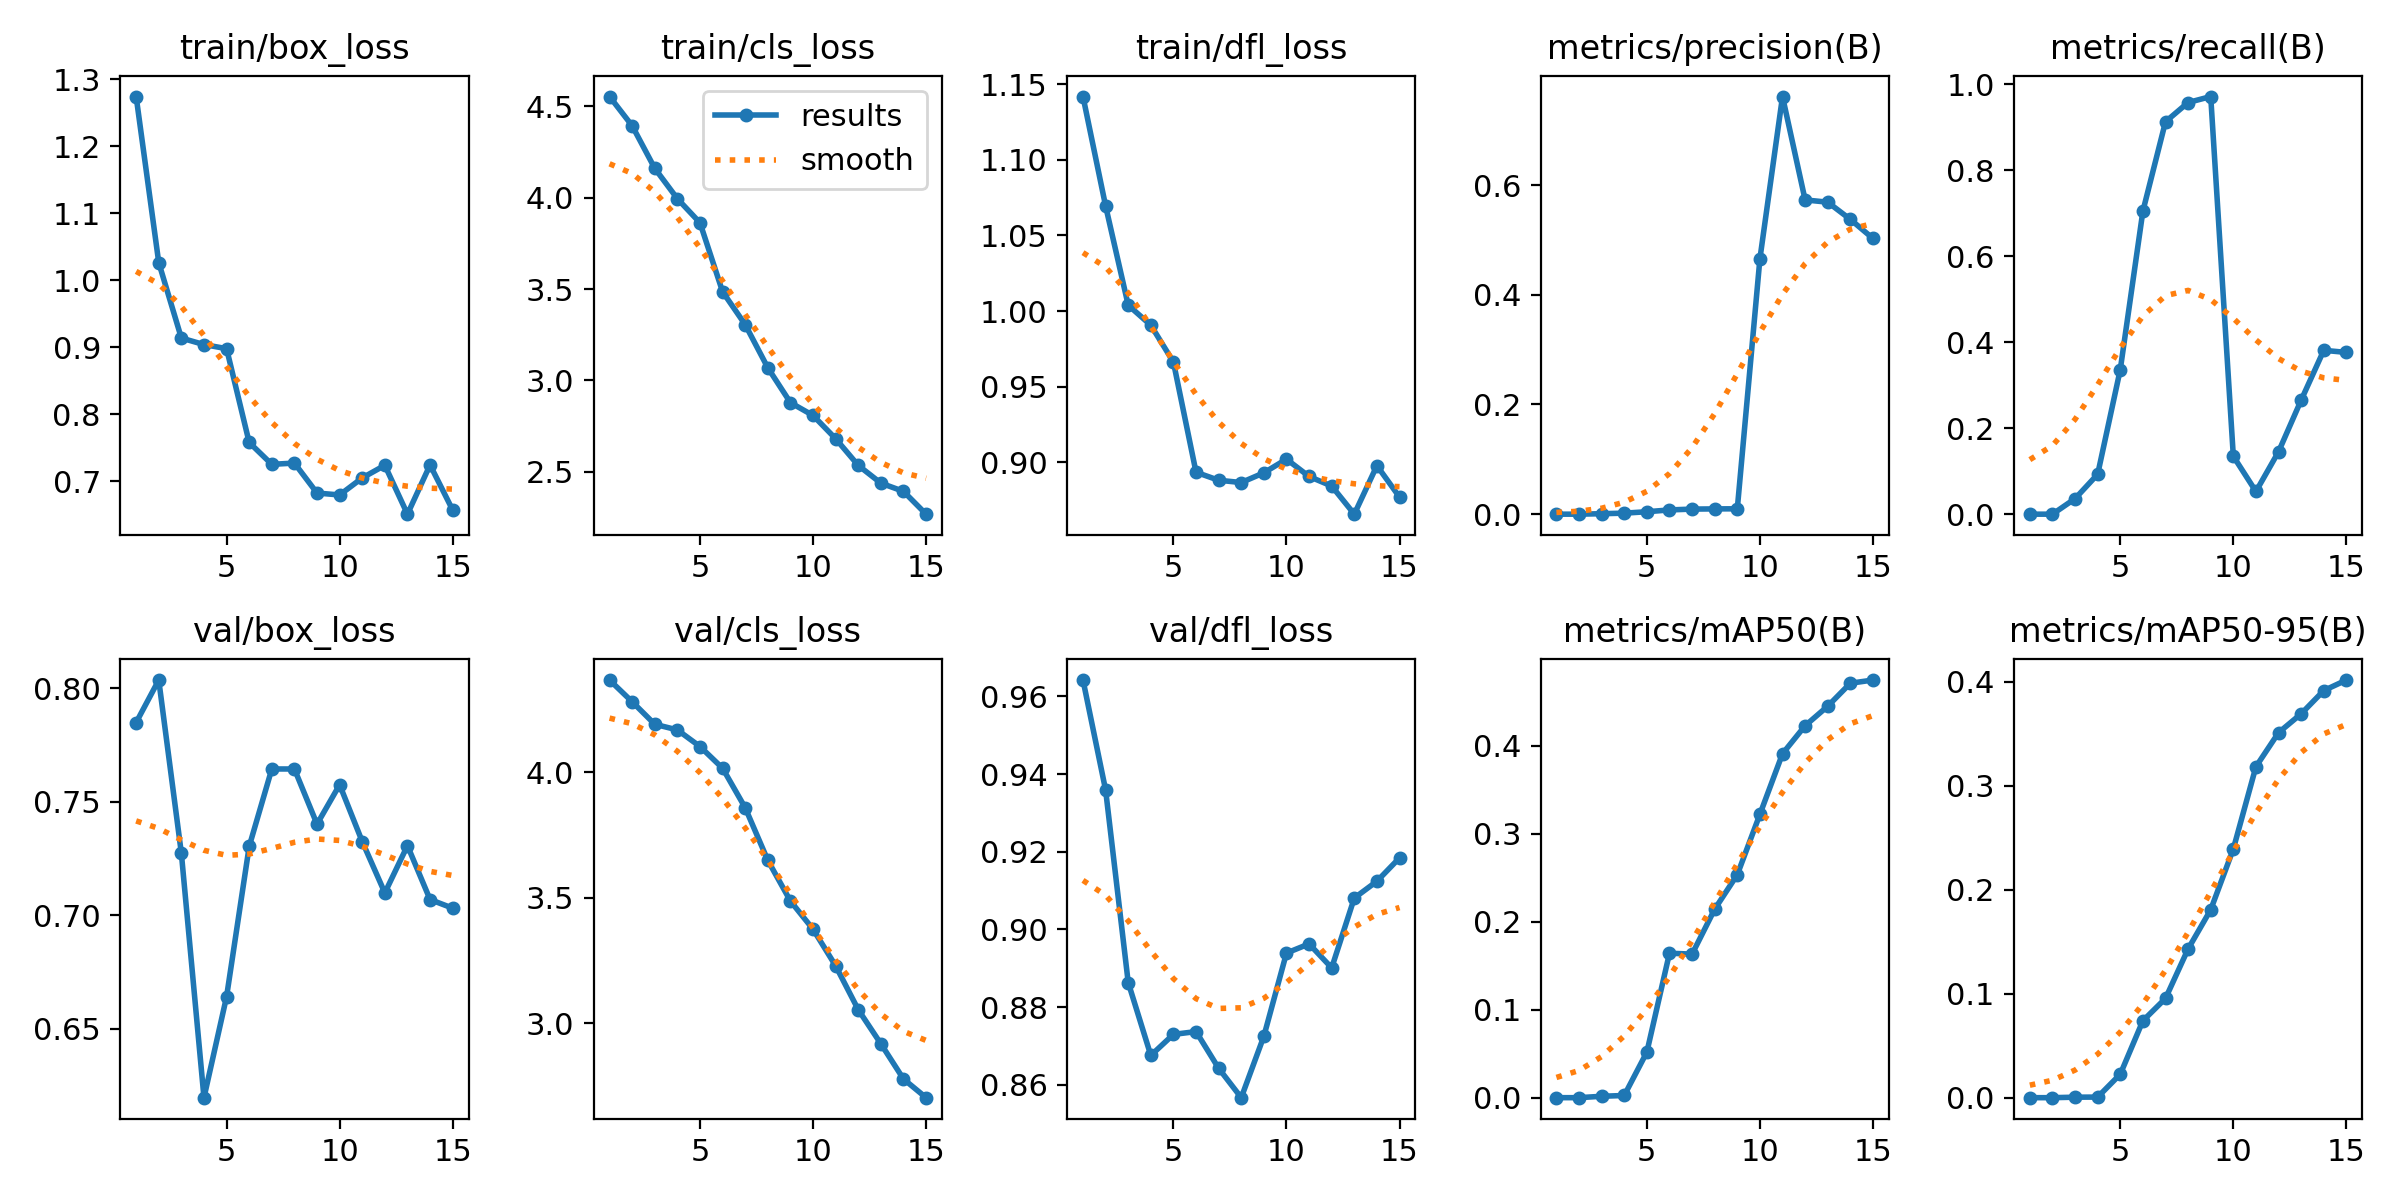

Values plotted in this chart, from the file beside it:
epoch, time, train/box_loss, train/cls_loss, train/dfl_loss, metrics/precision(B), metrics/recall(B), metrics/mAP50(B), metrics/mAP50-95(B), val/box_loss, val/cls_loss, val/dfl_loss, lr/pg0, lr/pg1, lr/pg2
1, 3.431, 1.274, 4.553, 1.142, 0, 0, 0, 0, 0.7848, 4.367, 0.9642, 3.845e-05, 3.845e-05, 3.845e-05
2, 6.497, 1.026, 4.393, 1.07, 0, 0, 0, 0, 0.8035, 4.281, 0.9359, 7.90071e-05, 7.90071e-05, 7.90071e-05
3, 9.691, 0.9138, 4.16, 1.004, 0.00084, 0.03611, 0.0016, 0.00047, 0.7272, 4.191, 0.8863, 0.0001135, 0.0001135, 0.0001135
4, 13.17, 0.9041, 3.994, 0.9906, 0.00185, 0.0929, 0.00248, 0.00057, 0.6196, 4.169, 0.8676, 0.0001419, 0.0001419, 0.0001419
5, 16.31, 0.898, 3.862, 0.9662, 0.00443, 0.3366, 0.05179, 0.02258, 0.6641, 4.103, 0.873, 0.0001641, 0.0001641, 0.0001641
6, 22.19, 0.758, 3.485, 0.8933, 0.00774, 0.7052, 0.1642, 0.07399, 0.7302, 4.016, 0.8737, 0.0001803, 0.0001803, 0.0001803
7, 25.85, 0.7253, 3.305, 0.888, 0.00925, 0.9131, 0.1632, 0.09549, 0.7643, 3.858, 0.8642, 0.0001904, 0.0001904, 0.0001904
8, 31.17, 0.7272, 3.069, 0.8865, 0.00962, 0.9579, 0.2143, 0.1431, 0.7643, 3.649, 0.8567, 0.0001944, 0.0001944, 0.0001944
9, 34.55, 0.6825, 2.879, 0.8929, 0.0098, 0.9718, 0.2535, 0.1809, 0.74, 3.487, 0.8725, 0.0001924, 0.0001924, 0.0001924
10, 40.44, 0.6796, 2.808, 0.902, 0.4654, 0.1347, 0.3222, 0.2393, 0.7574, 3.375, 0.8939, 0.0001842, 0.0001842, 0.0001842
11, 46.11, 0.705, 2.681, 0.8905, 0.7613, 0.05278, 0.3911, 0.3185, 0.7324, 3.229, 0.8963, 0.0001699, 0.0001699, 0.0001699
12, 48.43, 0.7239, 2.535, 0.8842, 0.5729, 0.1453, 0.4229, 0.3512, 0.7098, 3.054, 0.8901, 0.0001496, 0.0001496, 0.0001496
13, 51.55, 0.6509, 2.438, 0.8656, 0.5688, 0.2653, 0.4451, 0.3694, 0.7306, 2.918, 0.9081, 0.0001232, 0.0001232, 0.0001232
14, 57.13, 0.7245, 2.393, 0.8977, 0.5374, 0.3812, 0.4712, 0.3917, 0.7068, 2.778, 0.9124, 9.06343e-05, 9.06343e-05, 9.06343e-05
15, 59.8, 0.6571, 2.268, 0.8769, 0.5027, 0.3764, 0.4748, 0.4018, 0.703, 2.704, 0.9184, 5.20152e-05, 5.20152e-05, 5.20152e-05
